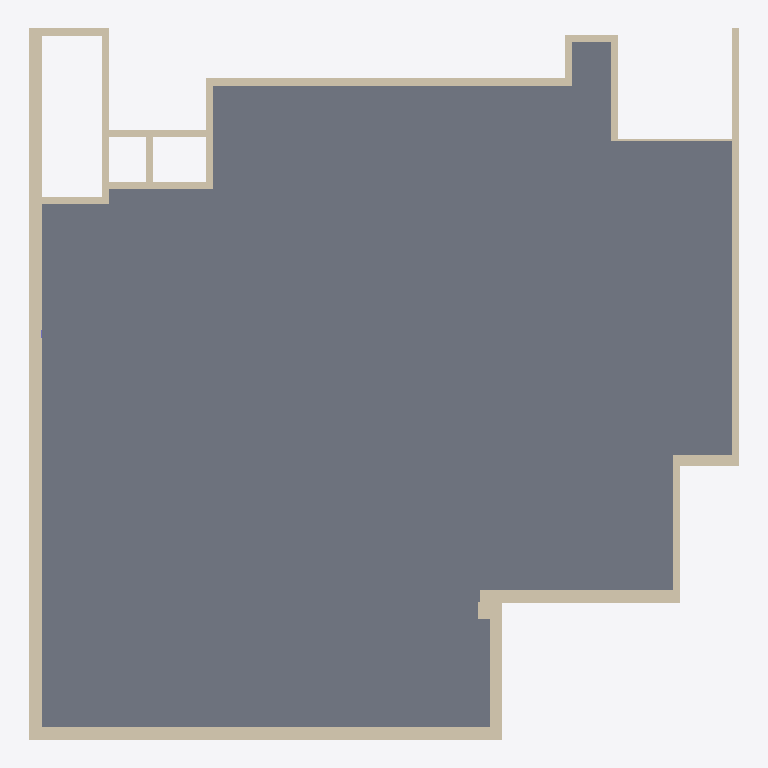
Plan cut of the same IFC building model at storey (level 3.80 m, cut at 5.20 m), seen from above with north up, elements coloured by IFC class (only those large enough to see are counted): 22 walls (beige), 1 slab (grey). No cut surface shows.
Extent 37.8 m × 37.9 m × 3.9 m (x, y, z). Storeys (2): unnamed at 0.00 m; unnamed at 3.80 m. Elements (2731): 963 IfcWall, 608 IfcBuildingElementProxy, 438 IfcSlab, 395 IfcPlate, 258 IfcBeam, 22 IfcWindow, 18 IfcDoor, 16 IfcColumn, 12 IfcSanitaryTerminal, 1 IfcValve.

HEADER;
FILE_DESCRIPTION(('ViewDefinition [DefaultView]'),'2;1');
FILE_NAME('Для визуалки.ifc','2026-07-06T15:57:40',(''),(''),'IfcPlusPlus','Renga Professional 8.12.27855.0','');
FILE_SCHEMA(('IFC4'));
ENDSEC;
DATA;
#28=IFCPROJECT('3iRJI_YXr1XwKxsdZtU8QX',$,' - ',$,$,$,$,(#5),#27);
#34=IFCSITE('1L08NrIJatHRaxdJQ55IXF',$,' - ',$,$,#33,$,$,.ELEMENT.,$,$,$,$,$);
#40=IFCBUILDING('1Fv0VlF0FvGwX$G31uoX9u',$,' - ',$,$,#39,$,$,.ELEMENT.,$,$,$);
#51=IFCBUILDINGSTOREY('3RoiehbvXFtAPstjrrII74',$,$,$,$,#50,$,$,.ELEMENT.,0.0);
#57=IFCBUILDINGSTOREY('3PYVKd1w16N9Hf5G9gNdDB',$,$,$,$,#56,$,$,.ELEMENT.,3799.9999999999995);
#7688=IFCSLAB('3_fKHbdfLC5u4MiXLjQHbt',$,'Перекрытие: 100,00 мм',$,$,#7693,#7851,$,.FLOOR.);
#2874=IFCWALL('29AM7$qgXFtgSOMH35GRlJ',$,'Стена: 690,00 мм',$,$,#2879,#2933,$,.STANDARD.);
#1501=IFCWALL('3HvBlHNFnFF9CJWG5cLH4w',$,'Стена: 690,00 мм',$,$,#1506,#1562,$,.STANDARD.);
#1970=IFCWALL('0DzIMJRAvBfxhyn1CcjRf2',$,'Стена: 380,00 мм',$,$,#1975,#1999,$,.STANDARD.);
#2712=IFCWALL('0vJxRTfpvBZxHcj0lnzwBM',$,'Стена: 380,00 мм',$,$,#2717,#2749,$,.STANDARD.);
#1775=IFCWALL('1tI0QvHijEshVlzvfmhM90',$,'Стена: 690,00 мм',$,$,#1780,#1812,$,.STANDARD.);
#1573=IFCWALL('3QMlURKW56U8P3Mx58KBHU',$,'Стена: 690,00 мм',$,$,#1578,#1606,$,.STANDARD.);
#1737=IFCWALL('2wiTqYTgHAx9djkNeYF4np',$,'Стена: 690,00 мм',$,$,#1742,#1774,$,.STANDARD.);
#2814=IFCWALL('2NA1D_$b5BLPD8hL7Lv89Y',$,'Стена: 380,00 мм',$,$,#2819,#2843,$,.STANDARD.);
#1813=IFCWALL('0LcSmd8uL9YeRXib_vH4q6',$,'Стена: 380,00 мм',$,$,#1818,#1842,$,.STANDARD.);
#2582=IFCWALL('3YxosyUKL3ThvlRNf2_9LC',$,'Стена: 380,00 мм',$,$,#2587,#2615,$,.STANDARD.);
#3028=IFCWALL('22ax1QbZv1tAc7u2sKIYha',$,'Стена: 380,00 мм',$,$,#3033,#3057,$,.STANDARD.);
#1846=IFCWALL('3gLH3y_X54Ru9_3Oj$OulI',$,'Стена: 600,00 мм',$,$,#1851,#1877,$,.STANDARD.);
#2784=IFCWALL('1JazNPx5TDEuiD0RQPeGeR',$,'Стена: 380,00 мм',$,$,#2789,#2813,$,.STANDARD.);
#2750=IFCWALL('174CSJWMTDZOV446K0A5Xb',$,'Стена: 380,00 мм',$,$,#2755,#2783,$,.STANDARD.);
#2844=IFCWALL('0KvFpUe8D5nOjeK_eDYZw1',$,'Стена: 380,00 мм',$,$,#2849,#2873,$,.STANDARD.);
#2964=IFCWALL('3EiOLVdMvEkOTJuXzjqpbv',$,'Стена: 380,00 мм',$,$,#2969,#2997,$,.STANDARD.);
#2676=IFCWALL('3f4klhgkPEkBrOU4DNURAc',$,'Стена: 380,00 мм',$,$,#2681,#2711,$,.STANDARD.);
#2616=IFCWALL('0OPS4B9hn4OergXv$5jhx5',$,'Стена: 380,00 мм',$,$,#2621,#2645,$,.STANDARD.);
#2998=IFCWALL('1xF17YEff6$vUMWeEmmvWR',$,'Стена: 380,00 мм',$,$,#3003,#3027,$,.STANDARD.);
#3224=IFCWALL('3B8GlAej98NAFNwHGMk5X9',$,'Стена: 130,00 мм',$,$,#3229,#3253,$,.STANDARD.);
#1707=IFCWALL('3MMk29a8X4IfPEPD9rnHjj',$,'Стена: 690,00 мм',$,$,#1712,#1736,$,.STANDARD.);
ENDSEC;
